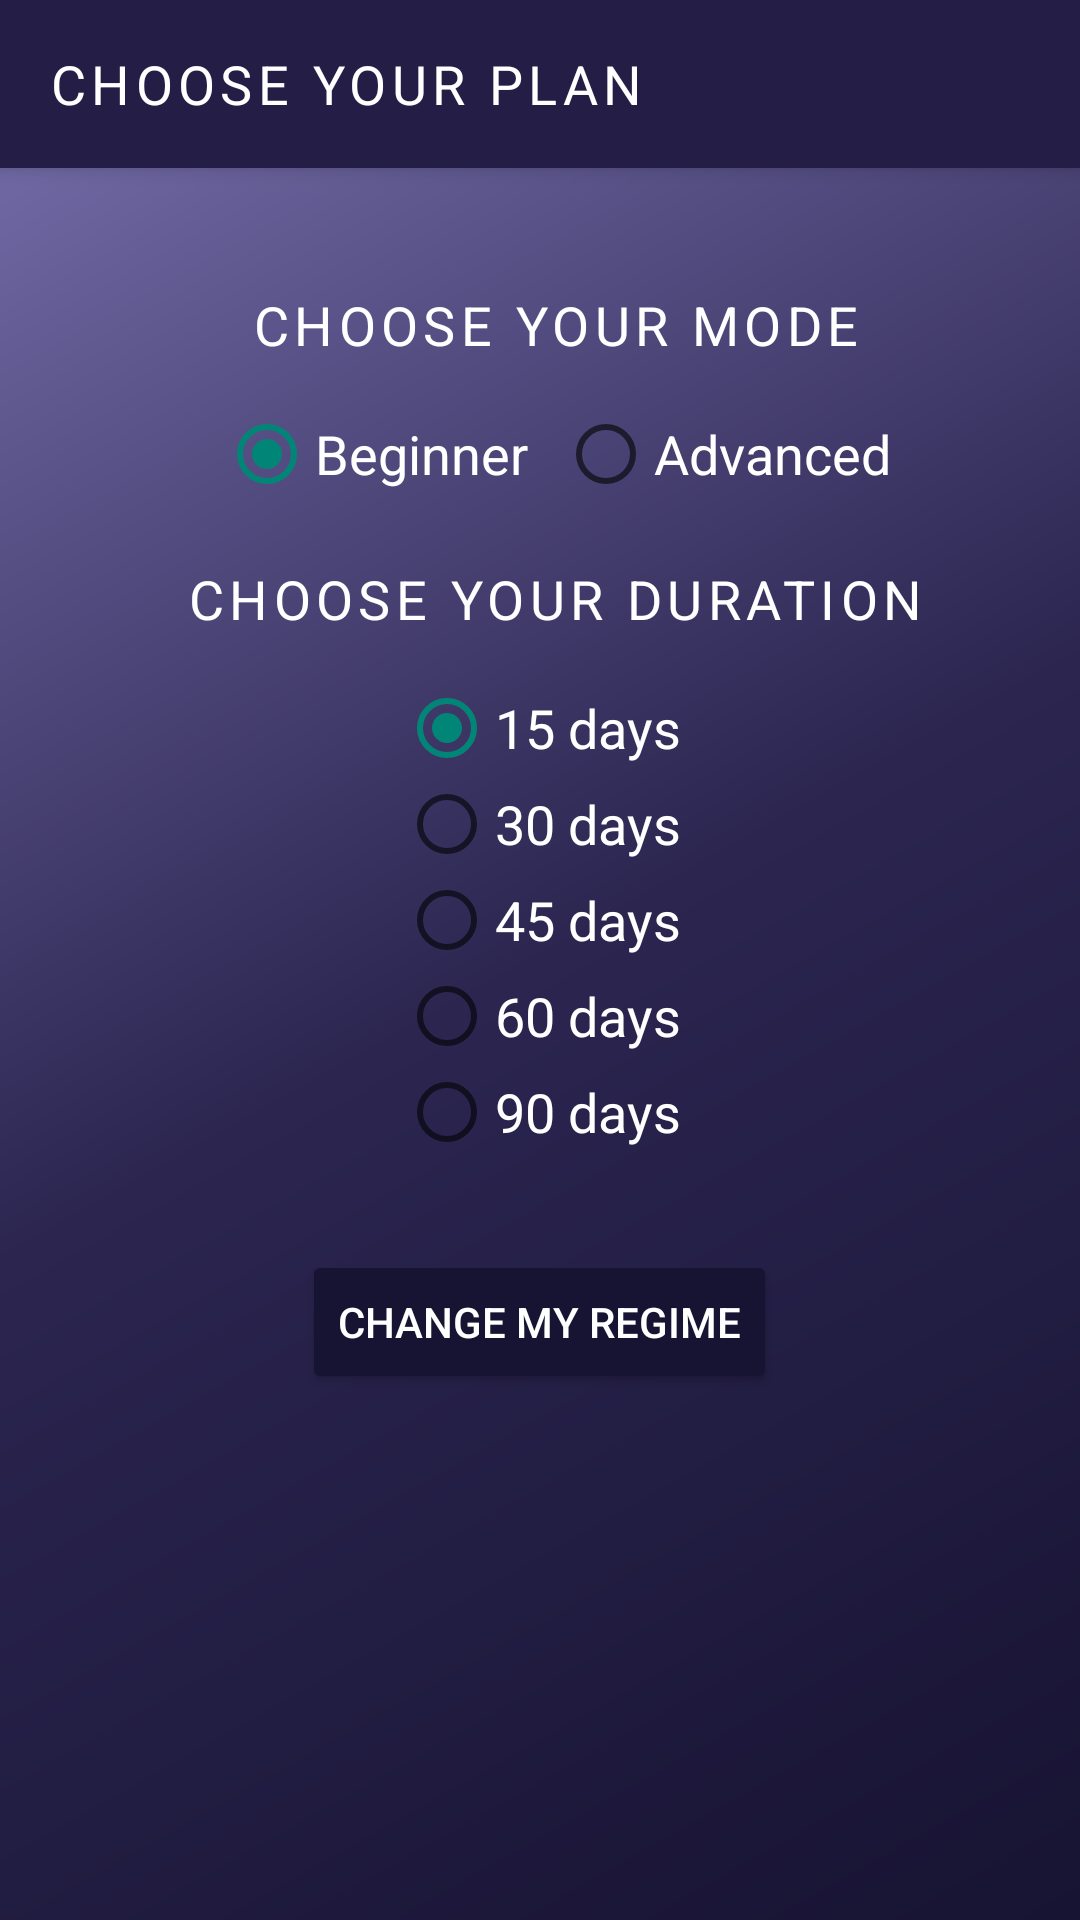

This screen was rendered from an Android layout file. Write that file and the resources it references.
<!-- AndroidManifest.xml: activity theme Theme.AppCompat.DayNight.NoActionBar -->
<!-- res/layout/activity_plan.xml -->
<?xml version="1.0" encoding="utf-8"?>
<RelativeLayout xmlns:android="http://schemas.android.com/apk/res/android"
    xmlns:app="http://schemas.android.com/apk/res-auto"
    xmlns:tools="http://schemas.android.com/tools"
    android:layout_width="match_parent"
    android:layout_height="match_parent"
    android:background="@drawable/gradient_bg"
    tools:context=".PlanActivity">

    <Toolbar
        android:id="@+id/plan_toolbar"
        android:layout_width="match_parent"
        android:layout_height="wrap_content"
        android:background="#241E47"
        android:elevation="4dp"
        app:layout_constraintEnd_toEndOf="parent"
        app:layout_constraintStart_toStartOf="parent"
        app:layout_constraintTop_toTopOf="parent">

        <TextView
            android:layout_width="wrap_content"
            android:layout_height="wrap_content"
            android:textColor="@color/white"
            android:textSize="18sp"
            android:letterSpacing="0.1"
            android:text="Choose your plan"
            android:textAllCaps="true"/>
    </Toolbar>

    <TextView
        android:id="@+id/textView5"
        android:layout_width="match_parent"
        android:layout_height="wrap_content"
        android:layout_marginLeft="10dp"
        android:layout_marginTop="40dp"
        android:text="CHOOSE YOUR MODE"
        android:textColor="#FFF"
        android:letterSpacing="0.1"
        android:textAlignment="center"
        android:textSize="18sp"
        android:layout_below="@id/plan_toolbar"/>

    <RadioGroup
        android:gravity="center"
        android:id="@+id/moderadiogroup"
        android:layout_width="match_parent"
        android:layout_height="wrap_content"
        android:layout_marginTop="15dp"
        android:orientation="horizontal"
        app:layout_constraintEnd_toEndOf="parent"
        app:layout_constraintStart_toStartOf="parent"
        app:layout_constraintTop_toBottomOf="@+id/textView5"
        android:layout_below="@id/textView5">

        <RadioButton
            android:id="@+id/beginner"
            android:layout_width="wrap_content"
            android:layout_height="wrap_content"
            android:text="Beginner"
            android:checked="true"
            android:layout_marginLeft="10dp"
            android:textColor="#FFF"
            android:textSize="18sp"/>
        <RadioButton
            android:id="@+id/advanced"
            android:layout_width="wrap_content"
            android:layout_height="wrap_content"
            android:text="Advanced"
            android:layout_marginLeft="10dp"
            android:textColor="#FFF"
            android:textSize="18sp"/>
    </RadioGroup>

    <TextView
        android:id="@+id/textView6"
        android:layout_width="match_parent"
        android:layout_height="wrap_content"
        android:layout_marginLeft="10dp"
        android:layout_marginTop="20dp"
        android:textAllCaps="true"
        android:letterSpacing="0.1"
        android:textAlignment="center"
        android:text="CHOOSE YOUR DURATION"
        android:textColor="#FFF"
        android:textSize="18sp"
       android:layout_below="@id/moderadiogroup"/>

    <RadioGroup
        android:id="@+id/dayradiogroup"
        android:layout_width="wrap_content"
        android:layout_height="wrap_content"
        android:layout_marginTop="15dp"
        android:layout_centerHorizontal="true"
        android:layout_below="@id/textView6"
        android:gravity="center">

        <RadioButton
            android:id="@+id/duration_fifteen_days"
            android:layout_width="match_parent"
            android:layout_height="wrap_content"
            android:text="15 days"
            android:checked="true"
            android:textColor="#FFF"
            android:textSize="18sp"/>
        <RadioButton
            android:id="@+id/duration_thirty_days"
            android:layout_width="match_parent"
            android:layout_height="wrap_content"
            android:text="30 days"
            android:textColor="#FFF"
            android:textSize="18sp"/>
        <RadioButton
            android:id="@+id/duration_fortyfive_days"
            android:layout_width="match_parent"
            android:layout_height="wrap_content"
            android:text="45 days"
            android:textColor="#FFF"
            android:textSize="18sp"/>
        <RadioButton
            android:id="@+id/duration_sixty_days"
            android:layout_width="match_parent"
            android:layout_height="wrap_content"
            android:text="60 days"
            android:textColor="#FFF"
            android:textSize="18sp"/>
        <RadioButton
            android:id="@+id/duration_ninety_days"
            android:layout_width="match_parent"
            android:layout_height="wrap_content"
            android:text="90 days"
            android:textColor="#FFF"
            android:textSize="18sp"/>
    </RadioGroup>

    <Button
        android:id="@+id/changePlan"
        android:layout_width="wrap_content"
        android:layout_height="wrap_content"
        android:text="Change my regime"
        android:layout_marginTop="30dp"
        android:layout_centerHorizontal="true"
        android:backgroundTint="@color/main_activity_bg"
        android:onClick="EditPlan"
        android:textColor="#FFF"
        app:layout_constraintEnd_toEndOf="parent"
        app:layout_constraintStart_toStartOf="parent"
        app:layout_constraintTop_toBottomOf="@+id/dayradiogroup"
        android:layout_below="@id/dayradiogroup"/>

</RelativeLayout>
<!-- resources referenced by this layout -->
<resources>
  <color name="main_activity_bg">#171332</color>
  <color name="white">#FFFFFFFF</color>
  <!-- drawable gradient_bg (drawable) -->
  <?xml version="1.0" encoding="utf-8"?>
  <shape xmlns:android="http://schemas.android.com/apk/res/android">
  
      <gradient android:angle="315"
          android:startColor="#7A72AF"
          android:centerColor="#2B2550"
          android:endColor="@color/main_activity_bg"/>
  
  </shape>
</resources>
